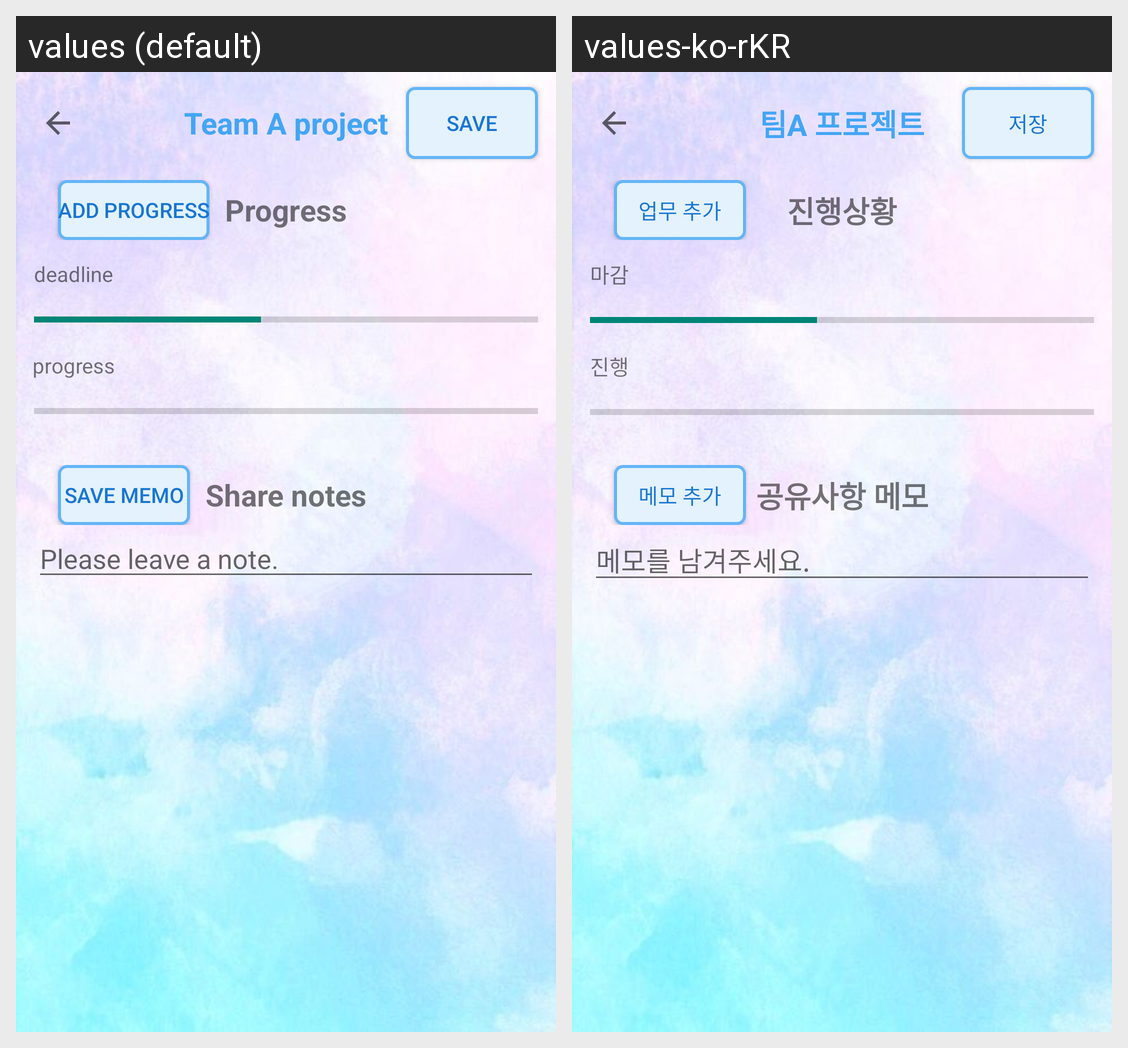

Translations of the strings shown on this Android screen, per locale in the grid:
Android screen res/layout/activity_myabilitydetail.xml rendered under 2 locales, left to right: values (default), values-ko-rKR. Device: Nexus 5 (rendered at 1080×1920; each locale shown at half size, 540×960, under a caption strip naming it); theme Theme.Iz4.
Strings drawn on this screen, with the default value and each locale's value (text and hints the layout hard-codes, and strings that could not be matched under every locale, appear in the picture but are not listed):

TT_PRSS
  values: Progress
  values-ko-rKR: 진행상황

TT_ARSS
  values: Add progress
  values-ko-rKR: 업무 추가

TET_DDL
  values: deadline
  values-ko-rKR: 마감

TET_PGSS
  values: progress
  values-ko-rKR: 진행

TT_SN
  values: Share notes
  values-ko-rKR: 공유사항 메모

TT_SM
  values: Save memo
  values-ko-rKR: 메모 추가

TT_PLN
  values: Please leave a note.
  values-ko-rKR: 메모를 남겨주세요.

TAP
  values: Team A project
  values-ko-rKR: 팀A 프로젝트

save
  values: Save
  values-ko-rKR: 저장
